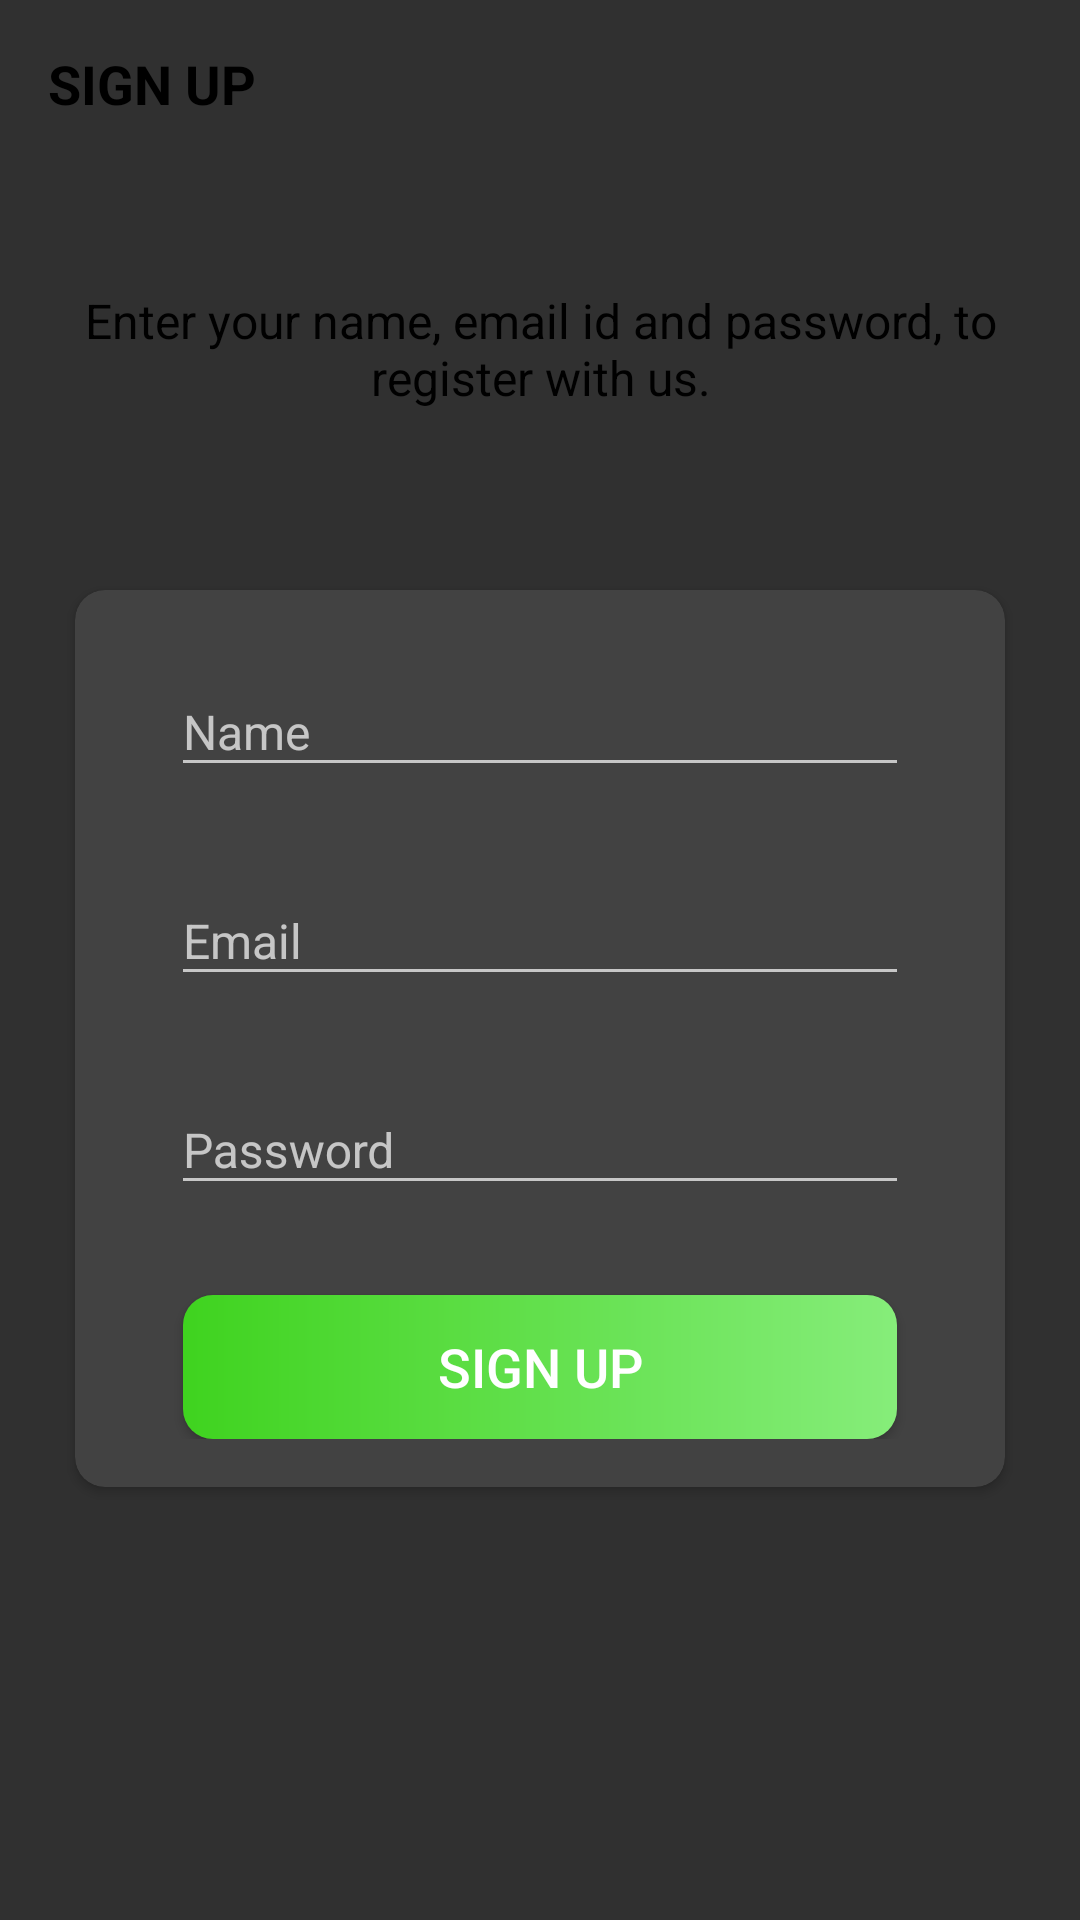

Reconstruct the res/layout file that produces this screen, plus the resources it refers to.
<!-- AndroidManifest.xml: application theme Theme.Design.NoActionBar -->
<!-- res/layout/activity_sign_up.xml -->
<?xml version="1.0" encoding="utf-8"?>
<LinearLayout xmlns:android="http://schemas.android.com/apk/res/android"
    xmlns:app="http://schemas.android.com/apk/res-auto"
    xmlns:tools="http://schemas.android.com/tools"
    android:layout_width="match_parent"
    android:layout_height="match_parent"
    android:background="@drawable/ic_background"
    android:orientation="vertical"
    tools:context=".SignUpActivity">

    <androidx.appcompat.widget.Toolbar
        android:id="@+id/toolbar_sign_up_activity"
        android:layout_width="match_parent"
        android:layout_height="?attr/actionBarSize">

        <TextView
            android:id="@+id/tv_title"
            android:layout_width="match_parent"
            android:layout_height="match_parent"
            android:gravity="center_vertical"
            android:text="@string/sign_up"
            android:textColor="@color/black"
            android:textSize="@dimen/toolbar_title_text_size"
            android:textStyle="bold" />

    </androidx.appcompat.widget.Toolbar>

    <LinearLayout
        android:layout_width="match_parent"
        android:layout_height="match_parent"
        android:layout_gravity="center"
        android:layout_marginTop="@dimen/authentication_screen_content_marginTop"
        android:orientation="vertical">

        <TextView
            android:layout_width="match_parent"
            android:layout_height="wrap_content"
            android:layout_marginStart="@dimen/authentication_screen_marginStartEnd"
            android:layout_marginEnd="@dimen/authentication_screen_marginStartEnd"
            android:gravity="center"
            android:text="@string/sign_up_description_text"
            android:textColor="@color/black"
            android:textSize="@dimen/authentication_description_text_size" />

        <androidx.cardview.widget.CardView
            android:layout_width="match_parent"
            android:layout_height="wrap_content"
            android:layout_marginStart="@dimen/authentication_screen_marginStartEnd"
            android:layout_marginTop="@dimen/authentication_screen_card_view_marginTop"
            android:layout_marginEnd="@dimen/authentication_screen_marginStartEnd"
            android:elevation="@dimen/card_view_elevation"
            app:cardCornerRadius="@dimen/card_view_corner_radius">

            <LinearLayout
                android:layout_width="match_parent"
                android:layout_height="wrap_content"
                android:orientation="vertical"
                android:padding="@dimen/card_view_layout_content_padding">

                <com.google.android.material.textfield.TextInputLayout
                    android:layout_width="match_parent"
                    android:layout_height="wrap_content"
                    android:layout_marginStart="@dimen/authentication_screen_til_marginStartEnd"
                    android:layout_marginEnd="@dimen/authentication_screen_til_marginStartEnd">

                    <androidx.appcompat.widget.AppCompatEditText
                        android:id="@+id/et_name"
                        android:layout_width="match_parent"
                        android:layout_height="wrap_content"
                        android:hint="@string/name"
                        android:inputType="textEmailAddress"
                        android:textSize="@dimen/et_text_size" />
                </com.google.android.material.textfield.TextInputLayout>

                <com.google.android.material.textfield.TextInputLayout
                    android:layout_width="match_parent"
                    android:layout_height="wrap_content"
                    android:layout_marginStart="@dimen/authentication_screen_til_marginStartEnd"
                    android:layout_marginTop="@dimen/authentication_screen_til_marginTop"
                    android:layout_marginEnd="@dimen/authentication_screen_til_marginStartEnd">

                    <androidx.appcompat.widget.AppCompatEditText
                        android:id="@+id/et_email"
                        android:layout_width="match_parent"
                        android:layout_height="wrap_content"
                        android:hint="@string/email"
                        android:inputType="textEmailAddress"
                        android:textSize="@dimen/et_text_size" />
                </com.google.android.material.textfield.TextInputLayout>

                <com.google.android.material.textfield.TextInputLayout
                    android:layout_width="match_parent"
                    android:layout_height="wrap_content"
                    android:layout_marginStart="@dimen/authentication_screen_til_marginStartEnd"
                    android:layout_marginTop="@dimen/authentication_screen_til_marginTop"
                    android:layout_marginEnd="@dimen/authentication_screen_til_marginStartEnd">

                    <androidx.appcompat.widget.AppCompatEditText
                        android:id="@+id/et_password"
                        android:layout_width="match_parent"
                        android:layout_height="wrap_content"
                        android:hint="@string/password"
                        android:inputType="textPassword"
                        android:textSize="16sp" />
                </com.google.android.material.textfield.TextInputLayout>

                <Button
                    android:id="@+id/btn_sign_up"
                    android:layout_width="match_parent"
                    android:layout_height="wrap_content"
                    android:layout_gravity="center"
                    android:layout_marginStart="@dimen/btn_marginStartEnd"
                    android:layout_marginTop="@dimen/sign_up_screen_btn_marginTop"
                    android:layout_marginEnd="@dimen/btn_marginStartEnd"
                    android:background="@drawable/shape_button_rounded"
                    android:foreground="?attr/selectableItemBackground"
                    android:gravity="center"
                    android:paddingTop="@dimen/btn_paddingTopBottom"
                    android:paddingBottom="@dimen/btn_paddingTopBottom"
                    android:text="@string/sign_up"
                    android:textColor="@android:color/white"
                    android:textSize="@dimen/btn_text_size" />
            </LinearLayout>
        </androidx.cardview.widget.CardView>
    </LinearLayout>
</LinearLayout>
<!-- resources referenced by this layout -->
<resources>
  <color name="black">#FF000000</color>
  <dimen name="authentication_description_text_size">16sp</dimen>
  <dimen name="authentication_screen_card_view_marginTop">60dp</dimen>
  <dimen name="authentication_screen_content_marginTop">40dp</dimen>
  <dimen name="authentication_screen_marginStartEnd">25dp</dimen>
  <dimen name="authentication_screen_til_marginStartEnd">16dp</dimen>
  <dimen name="authentication_screen_til_marginTop">20dp</dimen>
  <dimen name="btn_marginStartEnd">20dp</dimen>
  <dimen name="btn_paddingTopBottom">8dp</dimen>
  <dimen name="btn_text_size">18sp</dimen>
  <dimen name="card_view_corner_radius">10dp</dimen>
  <dimen name="card_view_elevation">10dp</dimen>
  <dimen name="card_view_layout_content_padding">16dp</dimen>
  <dimen name="et_text_size">16sp</dimen>
  <dimen name="sign_up_screen_btn_marginTop">30dp</dimen>
  <dimen name="toolbar_title_text_size">18sp</dimen>
  <!-- drawable shape_button_rounded (drawable) -->
  <?xml version="1.0" encoding="utf-8"?>
  <shape xmlns:android="http://schemas.android.com/apk/res/android"
      android:shape="rectangle">
  
      <gradient
          android:angle="360"
          android:endColor="#86ED7A"
          android:startColor="#3FD31F"
          android:type="linear" />
  
      <corners android:radius="10dp" />
  </shape>
  <string name="email">Email</string>
  <string name="name">Name</string>
  <string name="password">Password</string>
  <string name="sign_up">SIGN UP</string>
  <string name="sign_up_description_text">Enter your name, email id and password, to register with us.</string>
</resources>
